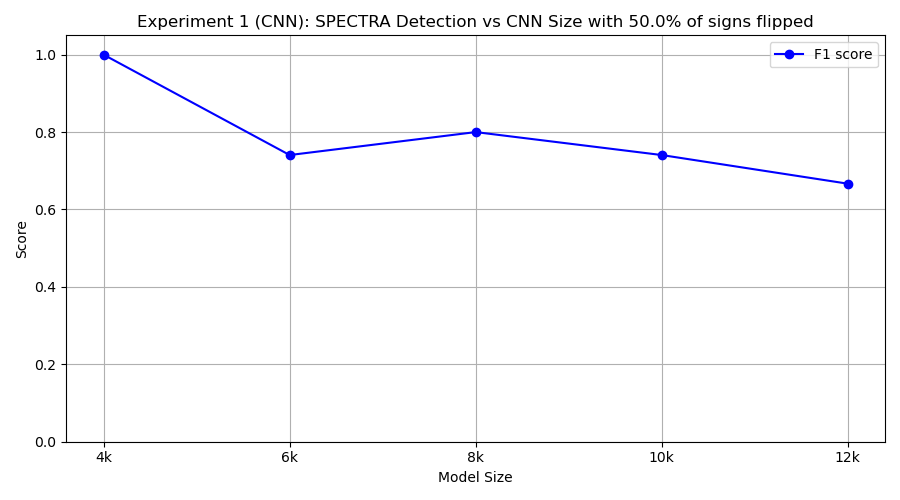

The data file committed next to this chart (first rows):
model_class, tp, fp, tn, fn, precision, recall, f1
FourKCNN, 10, 0, 10, 0, 1.0, 1.0, 1.0
SixKCNN, 10, 7, 3, 0, 0.5882, 1.0, 0.7407
EightKCNN, 10, 5, 5, 0, 0.6667, 1.0, 0.8
TenKCNN, 10, 7, 3, 0, 0.5882, 1.0, 0.7407
TwelveKCNN, 10, 10, 0, 0, 0.5, 1.0, 0.6667
